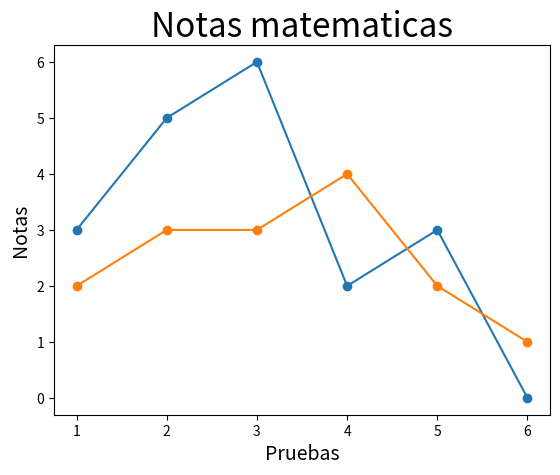

Source code (Python):
import matplotlib.pyplot as plt 

x = list( range(1, 7) )
y = [3,5,6,2,3,0]
z = [2,3,3,4,2,1]

plt.plot(x,y,marker="o")
plt.plot(x,z,marker="o")

plt.title("Notas matematicas", fontsize=24)
plt.xlabel("Pruebas", fontsize=14)
plt.ylabel("Notas", fontsize=14)
plt.show()